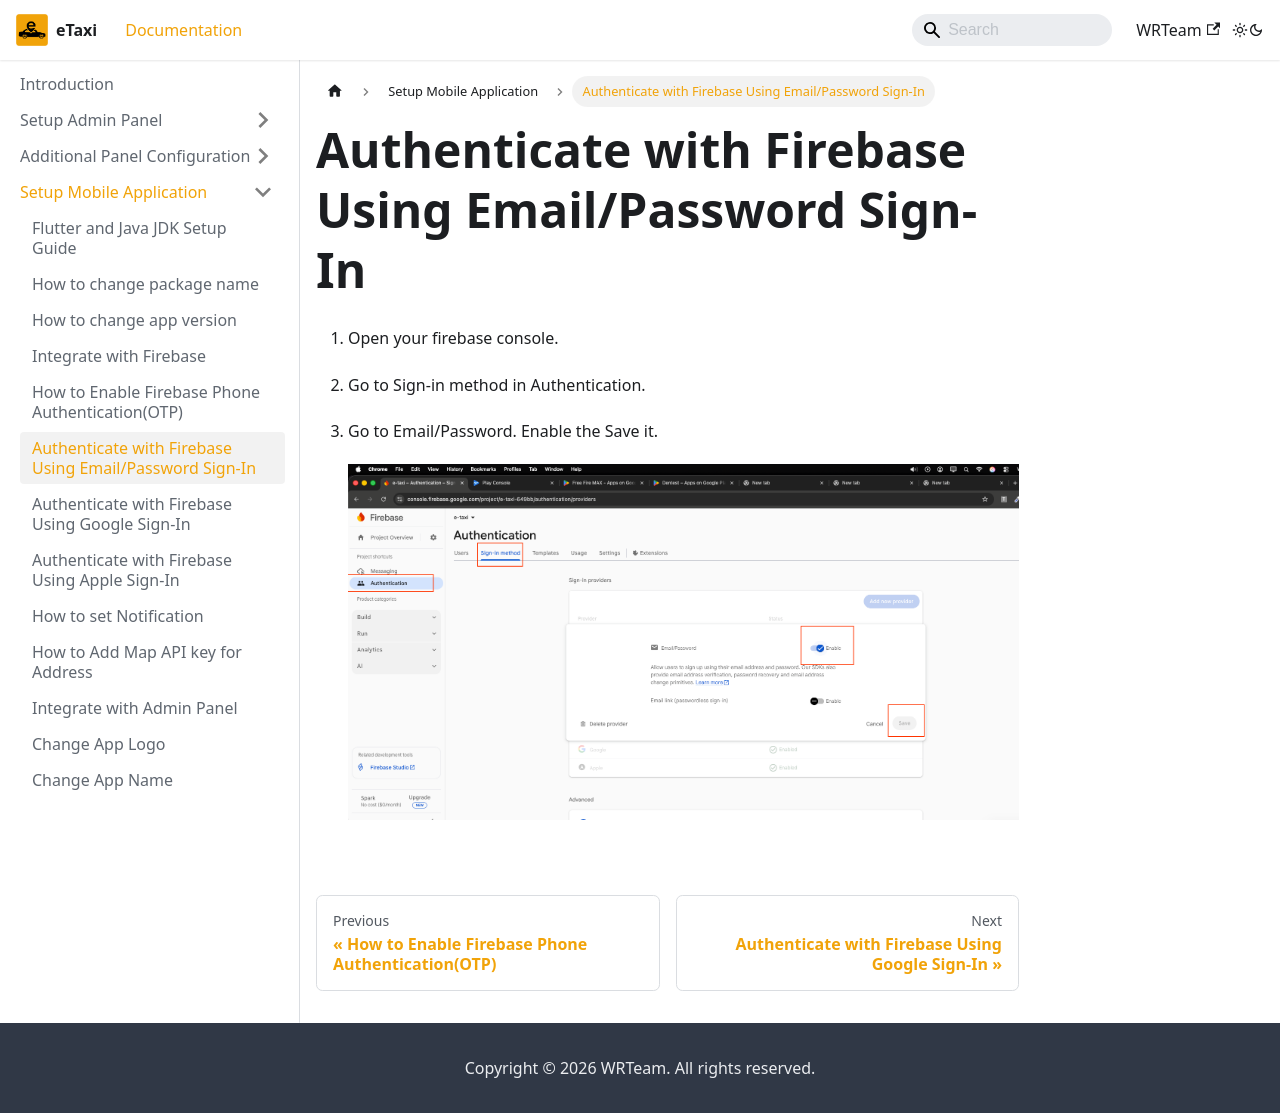

repository: e-taxi-app/documentation · page: docs/mobile-app/email-password-signin/index.html · generator: docusaurus

---
sidebar_position: 7
---

# Authenticate with Firebase Using Email/Password Sign-In

1. Open your firebase console.
2. Go to Sign-in method in Authentication.
3. Go to Email/Password. Enable the Save it.

   ![Email Password Auth](/images/app/emailPasswordAuth.png)
